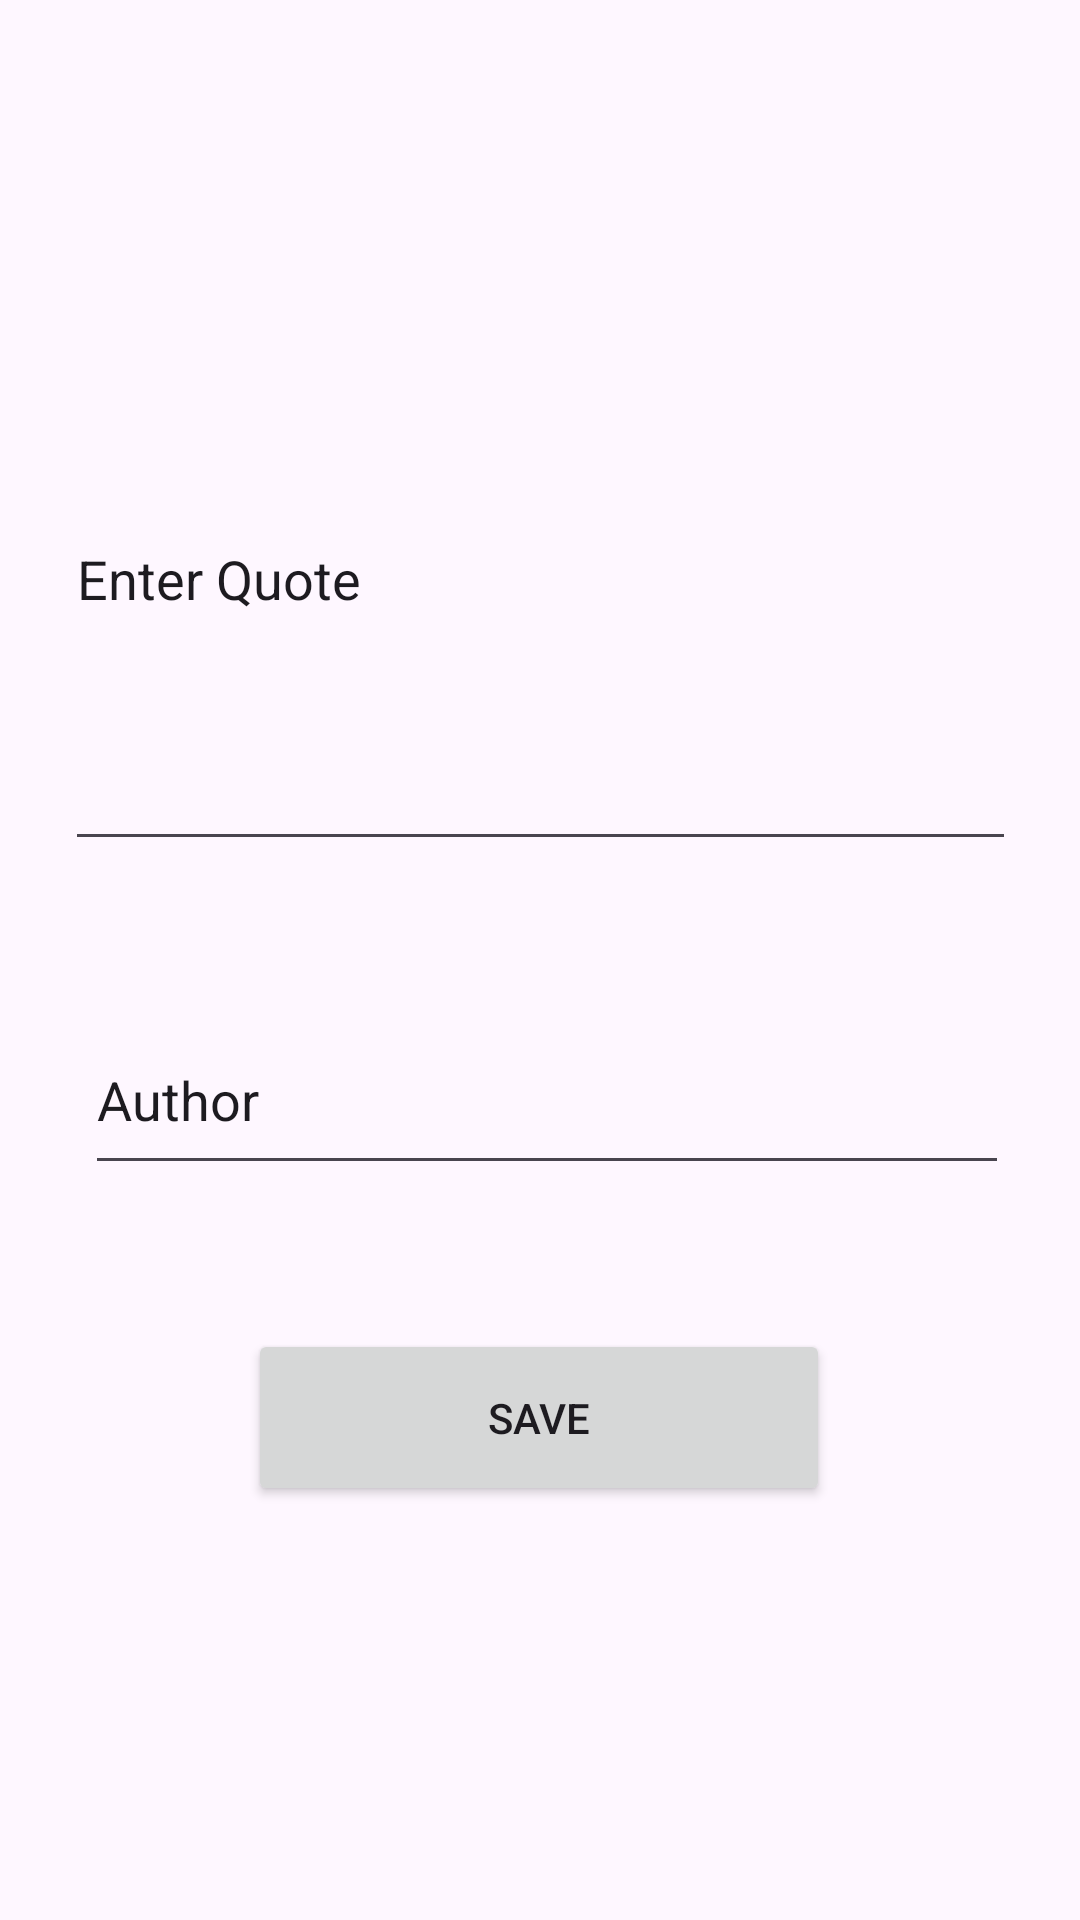

Here is an Android app screen rendered from its layout file. Give the layout XML and the strings, colors and styles it references.
<!-- AndroidManifest.xml: application theme Theme.DemoAppIT6 -->
<!-- res/layout/activity_savequote.xml -->
<?xml version="1.0" encoding="utf-8"?>
<androidx.constraintlayout.widget.ConstraintLayout xmlns:android="http://schemas.android.com/apk/res/android"
    xmlns:app="http://schemas.android.com/apk/res-auto"
    xmlns:tools="http://schemas.android.com/tools"
    android:id="@+id/main"
    android:layout_width="match_parent"
    android:layout_height="match_parent"
    tools:context=".savequote">

    <EditText
        android:id="@+id/author"
        android:layout_width="308dp"
        android:layout_height="60dp"
        android:layout_marginTop="48dp"
        android:ems="10"
        android:inputType="text"
        android:text="Author"
        app:layout_constraintEnd_toEndOf="parent"
        app:layout_constraintHorizontal_bias="0.543"
        app:layout_constraintStart_toStartOf="parent"
        app:layout_constraintTop_toBottomOf="@+id/quote" />

    <EditText
        android:id="@+id/quote"
        android:layout_width="317dp"
        android:layout_height="191dp"
        android:layout_marginTop="96dp"
        android:ems="10"
        android:inputType="text"
        android:text="Enter Quote"
        app:layout_constraintEnd_toEndOf="parent"
        app:layout_constraintStart_toStartOf="parent"
        app:layout_constraintTop_toTopOf="parent" />

    <Button
        android:id="@+id/save"
        android:layout_width="194dp"
        android:layout_height="59dp"
        android:layout_marginTop="48dp"
        android:text="Save"
        app:layout_constraintEnd_toEndOf="parent"
        app:layout_constraintHorizontal_bias="0.497"
        app:layout_constraintStart_toStartOf="parent"
        app:layout_constraintTop_toBottomOf="@+id/author" />
</androidx.constraintlayout.widget.ConstraintLayout>
<!-- resources referenced by this layout -->
<resources>
  <style name="Theme.DemoAppIT6" parent="Base.Theme.DemoAppIT6" />
  <style name="Base.Theme.DemoAppIT6" parent="Theme.Material3.DayNight.NoActionBar">
          
          
      </style>
</resources>
